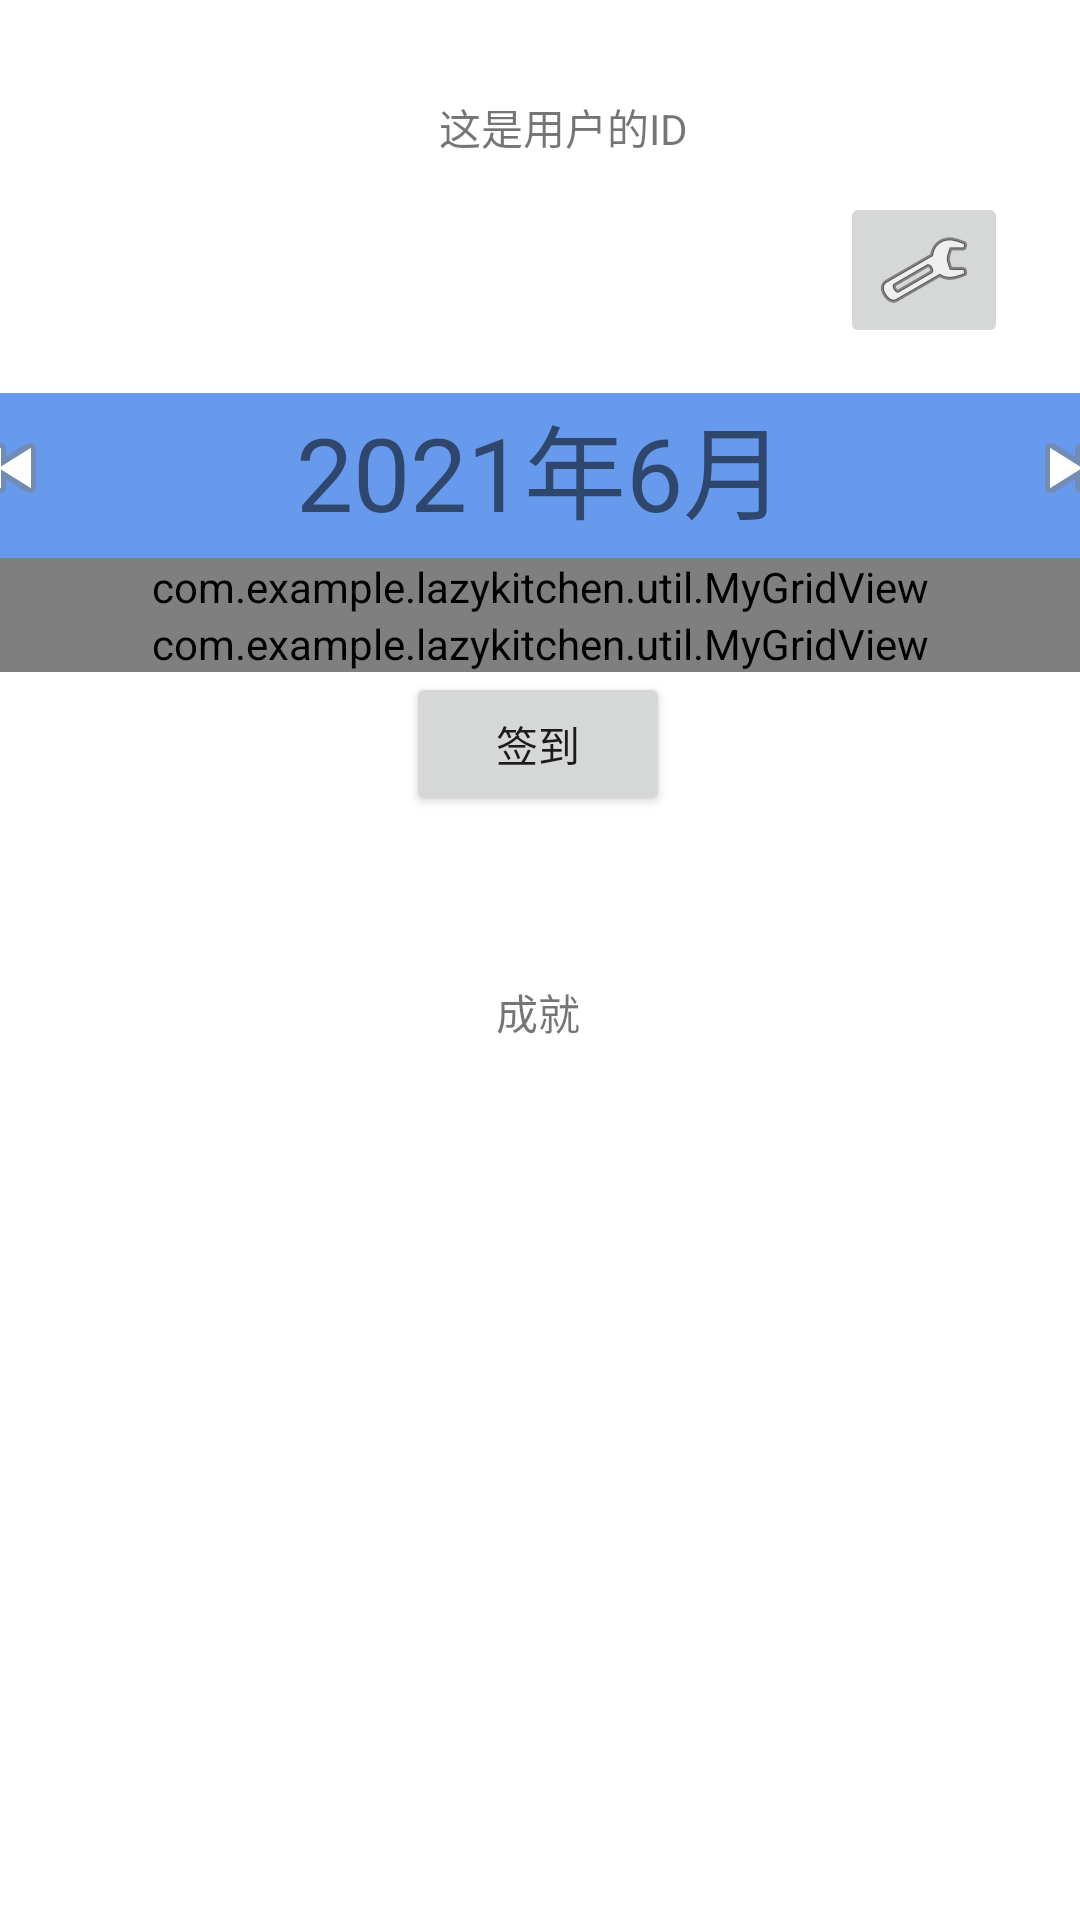

Here is an Android app screen rendered from its layout file. Give the layout XML and the strings, colors and styles it references.
<!-- AndroidManifest.xml: application theme Theme.LazyKitchen -->
<!-- res/layout/person_fragment.xml -->
<?xml version="1.0" encoding="utf-8"?>
<ScrollView xmlns:android="http://schemas.android.com/apk/res/android"
    xmlns:app="http://schemas.android.com/apk/res-auto"
    xmlns:tools="http://schemas.android.com/tools"
    android:layout_width="match_parent"
    android:layout_height="wrap_content">

    <androidx.constraintlayout.widget.ConstraintLayout
        android:id="@+id/frameLayout2"
        android:layout_width="match_parent"
        android:layout_height="match_parent"
        tools:context=".fragment.PersonFragment">

        <TextView
            android:id="@+id/yearAndMonth"
            android:layout_width="0dp"
            android:layout_height="55dp"
            android:layout_marginTop="16dp"
            android:background="#679AED"
            android:text="2021年6月"
            android:textAlignment="center"
            android:textSize="34sp"
            app:layout_constraintEnd_toEndOf="parent"
            app:layout_constraintStart_toStartOf="parent"
            app:layout_constraintTop_toBottomOf="@+id/head_image" />

        <com.example.lazykitchen.util.MyGridView
            android:id="@+id/week"
            android:layout_width="0dp"
            android:layout_height="wrap_content"
            android:background="#679AED"
            android:numColumns="7"
            app:layout_constraintEnd_toEndOf="parent"
            app:layout_constraintHorizontal_bias="1.0"
            app:layout_constraintStart_toStartOf="parent"
            app:layout_constraintTop_toBottomOf="@+id/yearAndMonth">

        </com.example.lazykitchen.util.MyGridView>

        <Button
            android:id="@+id/signIn"
            android:layout_width="wrap_content"
            android:layout_height="wrap_content"
            android:text="签到"
            app:layout_constraintEnd_toEndOf="parent"
            app:layout_constraintHorizontal_bias="0.498"
            app:layout_constraintStart_toStartOf="parent"
            app:layout_constraintTop_toBottomOf="@+id/day" />

        <com.example.lazykitchen.util.MyGridView
            android:id="@+id/day"
            android:layout_width="0dp"
            android:layout_height="wrap_content"
            android:background="#03A9F4"
            android:listSelector="@color/teal_200"
            android:numColumns="7"
            app:layout_constraintEnd_toEndOf="parent"
            app:layout_constraintHorizontal_bias="0.0"
            app:layout_constraintStart_toStartOf="parent"
            app:layout_constraintTop_toBottomOf="@+id/week" />

        <TextView
            android:id="@+id/record"
            android:layout_width="wrap_content"
            android:layout_height="wrap_content"
            android:layout_marginTop="16dp"
            app:layout_constraintEnd_toEndOf="parent"
            app:layout_constraintHorizontal_bias="0.498"
            app:layout_constraintStart_toStartOf="parent"
            app:layout_constraintTop_toBottomOf="@+id/signIn" />

        <ImageView
            android:id="@+id/head_image"
            android:layout_width="101dp"
            android:layout_height="99dp"
            android:layout_marginTop="16dp"
            app:layout_constraintEnd_toEndOf="parent"
            app:layout_constraintHorizontal_bias="0.051"
            app:layout_constraintStart_toStartOf="parent"
            app:layout_constraintTop_toTopOf="parent"
            tools:src="@drawable/ic_baseline_face_24" />

        <TextView
            android:id="@+id/id"
            android:layout_width="wrap_content"
            android:layout_height="wrap_content"
            android:layout_marginStart="32dp"
            android:layout_marginTop="32dp"
            android:text="这是用户的ID"
            app:layout_constraintEnd_toEndOf="parent"
            app:layout_constraintHorizontal_bias="0.0"
            app:layout_constraintStart_toEndOf="@+id/head_image"
            app:layout_constraintTop_toTopOf="parent" />

        <ImageButton
            android:id="@+id/settings"
            android:layout_width="wrap_content"
            android:layout_height="wrap_content"
            android:layout_marginTop="64dp"
            android:src="@android:drawable/ic_menu_manage"
            app:layout_constraintEnd_toEndOf="parent"
            app:layout_constraintHorizontal_bias="0.873"
            app:layout_constraintStart_toEndOf="@+id/head_image"
            app:layout_constraintTop_toTopOf="parent" />

        <ImageButton
            android:id="@+id/left"
            android:layout_width="wrap_content"
            android:layout_height="wrap_content"
            android:layout_marginTop="140dp"
            android:background="#00431C1C"
            android:src="@android:drawable/ic_media_rew"
            app:layout_constraintEnd_toStartOf="@+id/yearAndMonth"
            app:layout_constraintHorizontal_bias="0.0"
            app:layout_constraintStart_toStartOf="parent"
            app:layout_constraintTop_toTopOf="parent" />

        <ImageButton
            android:id="@+id/right"
            android:layout_width="wrap_content"
            android:layout_height="wrap_content"
            android:layout_marginTop="140dp"
            android:background="#004C2020"
            android:src="@android:drawable/ic_media_ff"
            app:layout_constraintEnd_toEndOf="parent"
            app:layout_constraintHorizontal_bias="1.0"
            app:layout_constraintStart_toEndOf="@+id/yearAndMonth"
            app:layout_constraintTop_toTopOf="parent" />

        <androidx.recyclerview.widget.RecyclerView
            android:id="@+id/achievement"
            android:layout_width="0dp"
            android:layout_height="wrap_content"
            android:layout_marginTop="4dp"
            app:layout_constraintEnd_toEndOf="parent"
            app:layout_constraintHorizontal_bias="0.0"
            app:layout_constraintStart_toStartOf="parent"
            app:layout_constraintTop_toBottomOf="@+id/grade" />

        <TextView
            android:id="@+id/grade"
            android:layout_width="wrap_content"
            android:layout_height="wrap_content"
            android:layout_marginTop="20dp"
            android:text="成就"
            app:layout_constraintEnd_toEndOf="parent"
            app:layout_constraintHorizontal_bias="0.498"
            app:layout_constraintStart_toStartOf="parent"
            app:layout_constraintTop_toBottomOf="@+id/record" />
    </androidx.constraintlayout.widget.ConstraintLayout>

</ScrollView>
<!-- resources referenced by this layout -->
<resources>
  <style name="Theme.LazyKitchen" parent="Theme.MaterialComponents.DayNight">
          
          <item name="colorPrimary">#1678ff</item>
          <item name="colorPrimaryVariant">#1678ff </item>
          <item name="colorOnPrimary">@color/white</item>
          
          <item name="colorSecondary">#000000</item>
          <item name="colorSecondaryVariant">@color/teal_700</item>
          <item name="colorOnSecondary">@color/black</item>
          
          <item name="android:statusBarColor" tools:targetApi="l">?attr/colorPrimaryVariant</item>
          
      </style>
  <!-- not gathered from this repository: default colours our renderer supplied (Android Studio template values) -->
  <color name="teal_200">#FF03DAC5</color>
  <color name="teal_700">#FF018786</color>
  <color name="black">#FF000000</color>
  <color name="white">#FFFFFFFF</color>
</resources>
